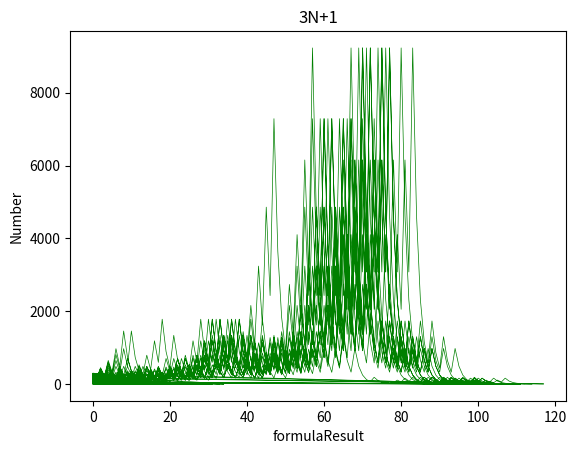

Reproduce this figure in Python.
import matplotlib.pyplot as plt

# Consts
GREEN = 'g'

def showChart(CSVFile):
	x = []
	y = []

	for numbersList in CSVFile:
		for number in numbersList:
			x.append(numbersList.index(number))
			y.append(int(number))

	plt.xlabel('formulaResult')
	plt.ylabel('Number')
	plt.title('3N+1')
	plt.plot(x, y, color = GREEN, linewidth = 0.5)
	plt.show()

def isEven(number: int) -> bool:
    return True if number%2 == 0 else False

def formula(number: str) -> list:
	resultList = []

	while number != 1:
		if isEven(number):
			number = number / 2
		else:
			number = 3 * number + 1

		resultList.append(number)

	return resultList

def createCSV(numbersToCheck):
	return map(lambda number: formula(number), range(2, numbersToCheck))

def main() -> None:
	print('-----------------  START ----------------')
	numbersToCheck = 100
	CSVFile = createCSV(numbersToCheck)
	showChart(CSVFile)
	print('-----------------  END ----------------')


if __name__ == '__main__':
	main()


